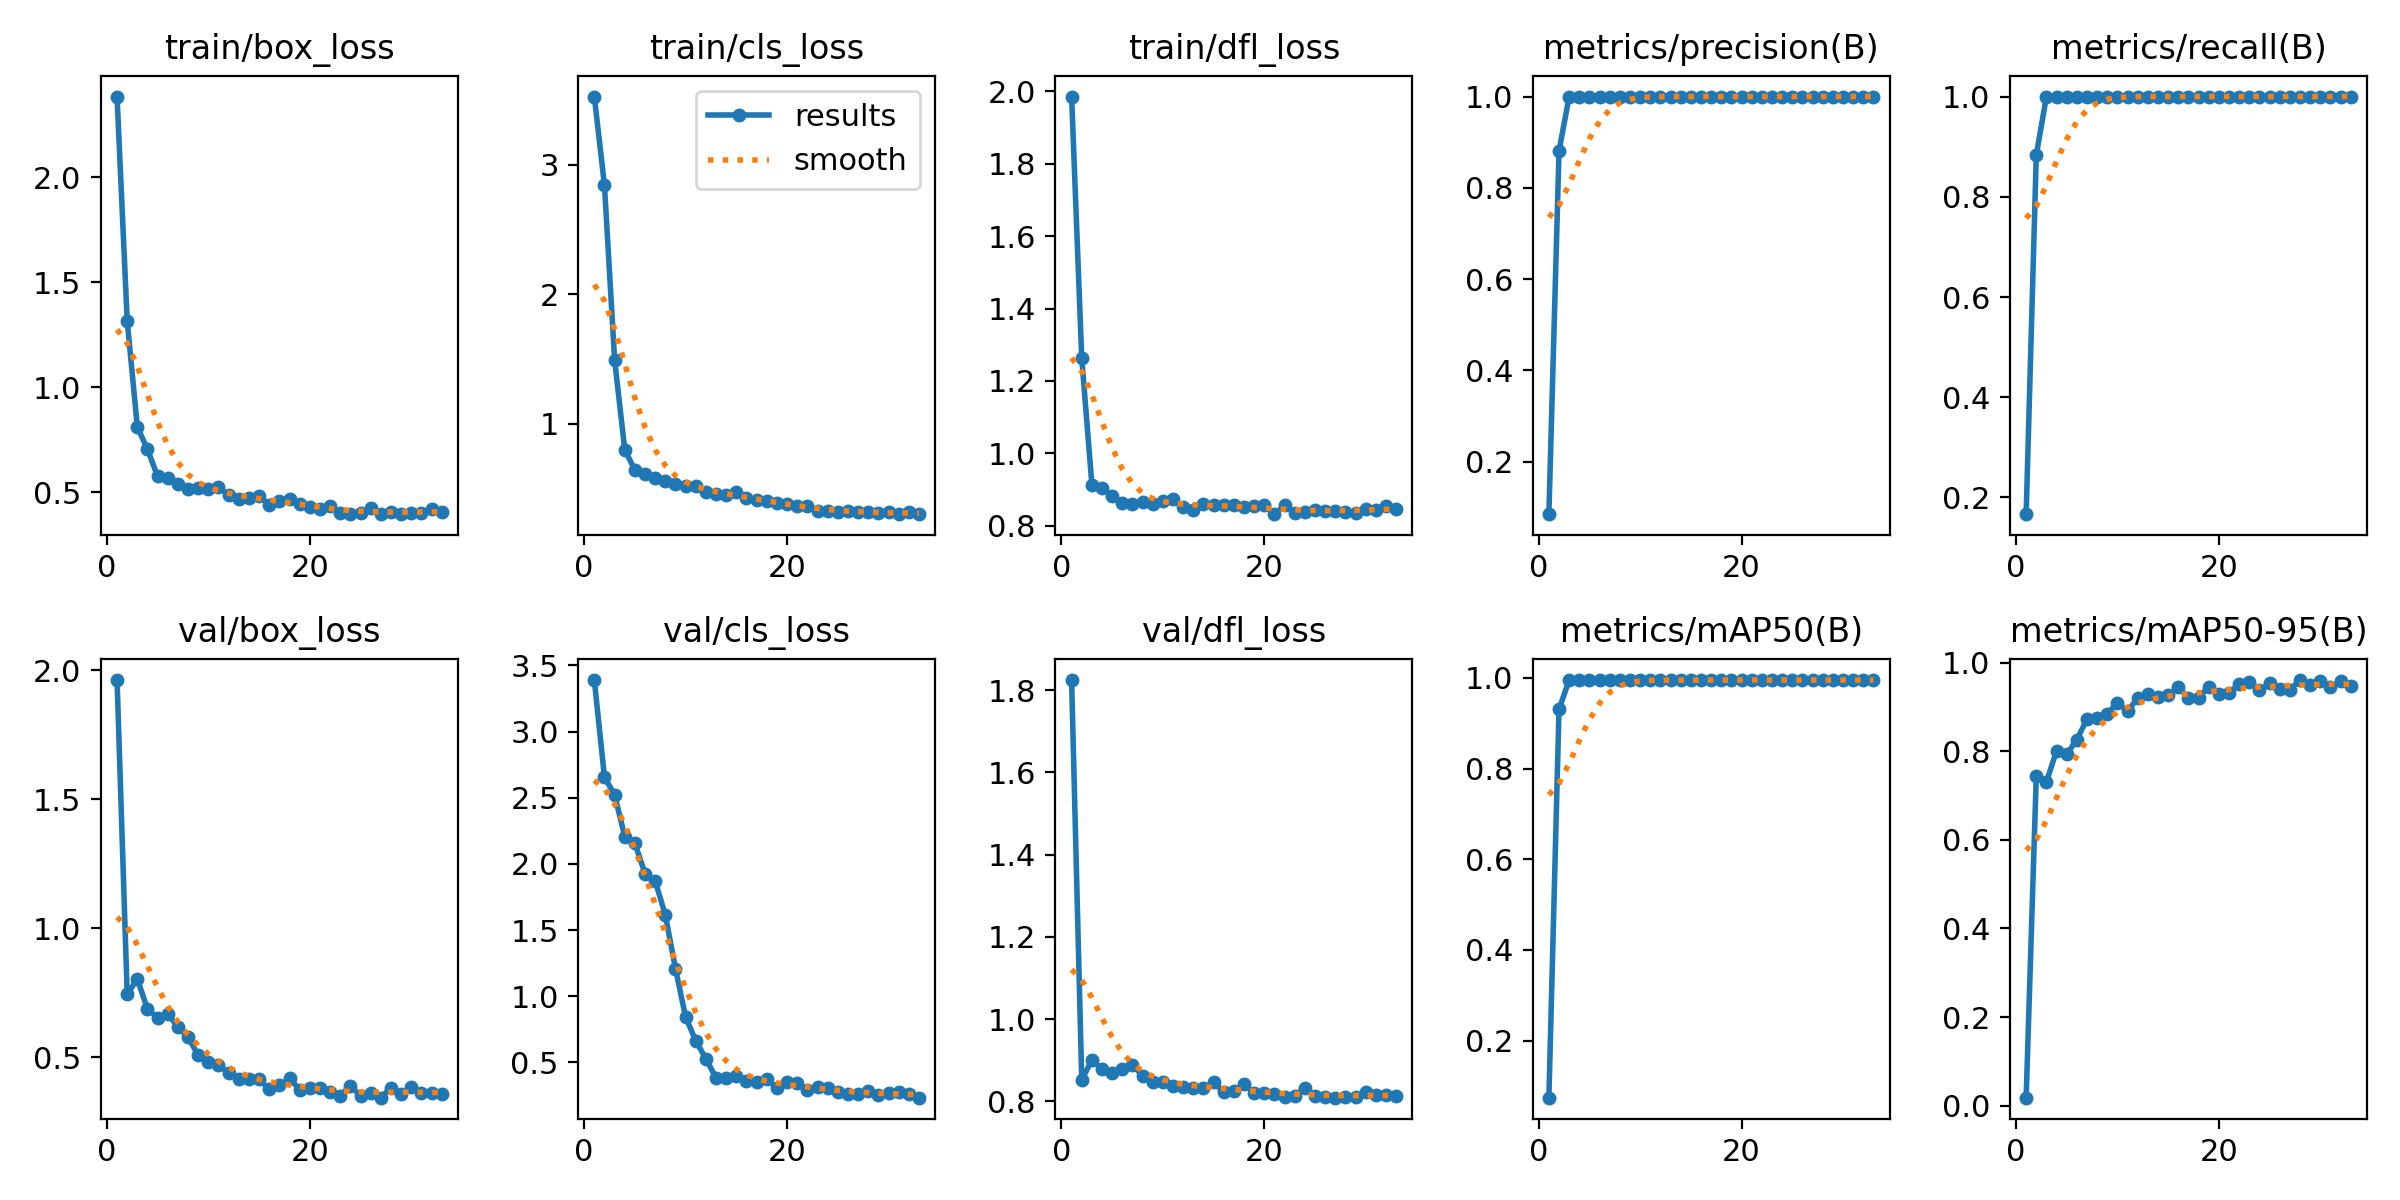

The data file committed next to this chart (first rows):
epoch, time, train/box_loss, train/cls_loss, train/dfl_loss, metrics/precision(B), metrics/recall(B), metrics/mAP50(B), metrics/mAP50-95(B), val/box_loss, val/cls_loss, val/dfl_loss, lr/pg0, lr/pg1, lr/pg2
1, 1.134, 2.385, 3.526, 1.986, 0.08475, 0.1667, 0.07448, 0.01783, 1.963, 3.39, 1.825, 0.0001334, 0.0001334, 0.0001334
2, 2.757, 1.318, 2.84, 1.263, 0.8805, 0.8833, 0.9304, 0.745, 0.7437, 2.655, 0.8522, 0.0002806, 0.0002806, 0.0002806
3, 4.496, 0.8119, 1.494, 0.9133, 1, 1, 0.995, 0.7312, 0.8039, 2.524, 0.9003, 0.0004248, 0.0004248, 0.0004248
4, 5.789, 0.7051, 0.8016, 0.9052, 1, 1, 0.995, 0.8015, 0.6864, 2.205, 0.8788, 0.0005661, 0.0005661, 0.0005661
5, 7.217, 0.5767, 0.6428, 0.8822, 1, 1, 0.995, 0.7932, 0.654, 2.156, 0.8689, 0.0007044, 0.0007044, 0.0007044
6, 8.665, 0.5666, 0.6111, 0.8612, 1, 1, 0.995, 0.8267, 0.6689, 1.927, 0.8789, 0.0008398, 0.0008398, 0.0008398
7, 9.858, 0.5388, 0.5808, 0.8606, 1, 1, 0.995, 0.8729, 0.6171, 1.872, 0.8887, 0.0009721, 0.0009721, 0.0009721
8, 11.63, 0.5188, 0.5616, 0.8666, 1, 1, 0.995, 0.8753, 0.5781, 1.613, 0.8624, 0.001102, 0.001102, 0.001102
9, 12.89, 0.5205, 0.5334, 0.8587, 1, 1, 0.995, 0.8848, 0.5072, 1.209, 0.848, 0.001228, 0.001228, 0.001228
10, 14.49, 0.5147, 0.5185, 0.869, 1, 1, 0.995, 0.9103, 0.4831, 0.8427, 0.8473, 0.001351, 0.001351, 0.001351
11, 15.7, 0.524, 0.5215, 0.8731, 1, 1, 0.995, 0.8908, 0.4694, 0.6639, 0.8379, 0.001472, 0.001472, 0.001472
12, 16.99, 0.4872, 0.4765, 0.8505, 1, 1, 0.995, 0.9206, 0.4394, 0.527, 0.8356, 0.001485, 0.001485, 0.001485
13, 18.16, 0.4685, 0.4598, 0.8426, 1, 1, 0.995, 0.9297, 0.4143, 0.3831, 0.8329, 0.001469, 0.001469, 0.001469
14, 19.62, 0.4726, 0.4482, 0.8608, 1, 1, 0.995, 0.924, 0.4142, 0.3858, 0.8319, 0.001452, 0.001452, 0.001452
15, 20.87, 0.4844, 0.4737, 0.856, 1, 1, 0.995, 0.9266, 0.4145, 0.3986, 0.8471, 0.001436, 0.001436, 0.001436
16, 22.18, 0.4402, 0.4267, 0.8564, 1, 1, 0.995, 0.9447, 0.3761, 0.3578, 0.822, 0.001419, 0.001419, 0.001419
17, 23.43, 0.4608, 0.4122, 0.8568, 1, 1, 0.995, 0.9204, 0.3909, 0.3538, 0.825, 0.001403, 0.001403, 0.001403
18, 24.83, 0.4702, 0.4072, 0.8521, 1, 1, 0.995, 0.9206, 0.4179, 0.3719, 0.8424, 0.001386, 0.001386, 0.001386
19, 25.95, 0.4461, 0.3896, 0.8536, 1, 1, 0.995, 0.9462, 0.3748, 0.3069, 0.8196, 0.00137, 0.00137, 0.00137
20, 27.15, 0.4319, 0.3818, 0.8557, 1, 1, 0.995, 0.93, 0.3826, 0.3487, 0.82, 0.001353, 0.001353, 0.001353
21, 28.51, 0.4236, 0.3636, 0.8317, 1, 1, 0.995, 0.9319, 0.3817, 0.3412, 0.8175, 0.001337, 0.001337, 0.001337
22, 29.73, 0.4353, 0.3675, 0.8563, 1, 1, 0.995, 0.9515, 0.3647, 0.2951, 0.811, 0.00132, 0.00132, 0.00132
23, 31.42, 0.4002, 0.3282, 0.8344, 1, 1, 0.995, 0.9572, 0.3508, 0.3135, 0.8132, 0.001304, 0.001304, 0.001304
24, 32.96, 0.3967, 0.327, 0.838, 1, 1, 0.995, 0.9386, 0.3901, 0.308, 0.8337, 0.001287, 0.001287, 0.001287
25, 34.44, 0.4037, 0.3184, 0.8441, 1, 1, 0.995, 0.9534, 0.3492, 0.2784, 0.8131, 0.001271, 0.001271, 0.001271
26, 35.62, 0.4247, 0.3269, 0.8406, 1, 1, 0.995, 0.9404, 0.3619, 0.2619, 0.8113, 0.001254, 0.001254, 0.001254
27, 36.78, 0.3988, 0.3211, 0.8406, 1, 1, 0.995, 0.9392, 0.3432, 0.258, 0.809, 0.001238, 0.001238, 0.001238
28, 37.9, 0.4086, 0.318, 0.8385, 1, 1, 0.995, 0.9612, 0.3821, 0.2823, 0.8105, 0.001221, 0.001221, 0.001221
29, 39.46, 0.3986, 0.3118, 0.8358, 1, 1, 0.995, 0.9504, 0.3561, 0.2563, 0.811, 0.001205, 0.001205, 0.001205
30, 40.79, 0.4, 0.3173, 0.8456, 1, 1, 0.995, 0.9598, 0.3834, 0.2672, 0.8218, 0.001188, 0.001188, 0.001188
31, 42.39, 0.4011, 0.3052, 0.8425, 1, 1, 0.995, 0.9449, 0.3631, 0.2765, 0.8155, 0.001172, 0.001172, 0.001172
32, 43.72, 0.422, 0.3177, 0.8535, 1, 1, 0.995, 0.958, 0.3604, 0.2607, 0.8144, 0.001155, 0.001155, 0.001155
33, 45.05, 0.407, 0.3033, 0.8455, 1, 1, 0.995, 0.9475, 0.3563, 0.2338, 0.8132, 0.001139, 0.001139, 0.001139
